pico-8 play session: no input (idle), after a click and taps of 🅾, ❎, 🅾+❎, 🅾 in the second before t = 0

[t = 4 s] idle ~4s (no d-pad/buttons)
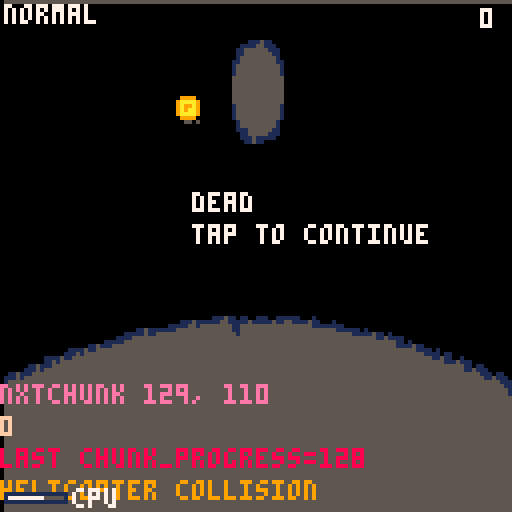
[t = 6 s] idle ~6s (no d-pad/buttons)
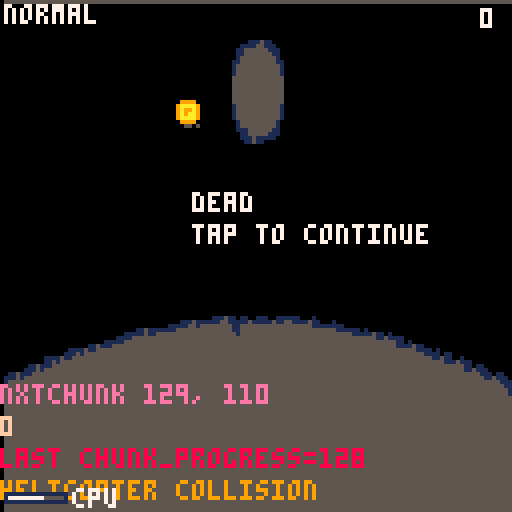

pico-8 cartridge
version 43
__lua__
function _init()
 update_mode = 0
 update_camera = 1
 update_cave = 2
 update_helicopter = 4
 update_rotor = 8
 update_hitbox = 16
 update_debris = 32
 update_coins = 64
 update_smoke = 128
 update_menu = 256
 update_dead = 512
 update_fuel = 1024

 update_enable(update_camera)
 update_enable(update_cave)
 update_enable(update_helicopter)
 update_enable(update_rotor)
 update_enable(update_hitbox)
 update_enable(update_coins)
 update_enable(update_debris)
 update_enable(update_smoke)

 draw_mode = 0
 draw_cave = 1
 draw_helicopter = 2
 draw_rotor = 4
 draw_hitbox = 8
 draw_debris = 16
 draw_coins = 32
 draw_debug = 64
 draw_smoke = 128
 draw_menu = 256
 draw_dead = 512
 draw_fuel = 1024

 draw_enable(draw_cave)
 draw_enable(draw_helicopter)
 draw_enable(draw_rotor)
 draw_enable(draw_hitbox)
 draw_enable(draw_coins)
 draw_enable(draw_debris)
 draw_enable(draw_debug)
 draw_enable(draw_smoke)

 clock_frame = 0
 camera_shake_intensity = 0
 camera_shake_decay = 0.7
 camera_x1 = 0
 camera_y1 = 0
 boost_engaged_frame = nil
 boost_duration = 128
 boost_blast_radius = 10
 boost_debris_per_frame = 3
 boost_tunnel_always_on = false
 fuel = 64
 fuel_max = 64
 fuel_gained_frame = nil
 fuel_gained_from = 0
 mode("menu")
end

function _update60()
 clock_frame += 1

 if update(update_fuel) and clock_frame % 8 == 0 then
  fuel = max(0, fuel - 1)
 end

 if update(update_menu) then
  if btnp() > 0 then
   mode("play")
  end
 end

 if update(update_dead) then
  if btnp() > 0 then
   mode("menu")
  end
 end

 if update(update_camera) then

  if rotor_collision_frame and helicopter_y-64>camera_y1 then
   camera_ideal_y1 = helicopter_y-64
  else
   camera_ideal_y1 = avg({
    cave_roof_y(32) + 1,
    cave_floor_y(32),
    cave_roof_y(96) + 1,
    cave_floor_y(96),
   }) - 64
  end

  camera_offset_y1 = camera_y1 - camera_ideal_y1
  camera_error_y1 = abs(camera_offset_y1)

  if camera_error_y1 < 1 then
   camera_error_count = 0
  else
   camera_error_count += 1
  end

  camera_vy = flr(
   camera_offset_y1
   * (camera_error_count / 256)
   * -1
  )

  camera_y1 += camera_vy
  camera_y2 = camera_y1 + 128
 end

 if btn(4) and boost_engaged_frame == nil then
  boost_engaged_frame = clock_frame
  cave_vx = 2
  add(booms, {
   age = 0,
   life = boost_duration,
   radius = boost_blast_radius,
  })
 end

 if boost_engaged_frame then
  if (clock_frame - boost_engaged_frame) >= boost_duration then
   boost_engaged_frame = nil
   cave_vx = 1
  end
 end

 if helicopter_x ~= nil and cave_spans_arr ~= nil
   and (boost_tunnel_always_on or boost_engaged_frame) then
  -- Temporary test mode: keep the carving field around the helicopter
  -- continuously, even when boost itself is not active.
  carve_terrain(
   helicopter_x + 4,
   helicopter_y,
   boost_blast_radius,
   boost_debris_per_frame
  )
 end

 if update(update_cave) then
  for i = 1,cave_vx do
   cave_head = (cave_head % chunk_length) + 1

   chunk_progress += 1

   if chunk_progress < chunk_length and boost_engaged_frame != clock_frame then
    chunk_p = chunk_progress / chunk_length
   elseif chunk_progress == chunk_length and boost_engaged_frame != clock_frame then
    chunk_p = 1
    dbg("last chunk_progress=" .. chunk_progress)
   else
    dbg("nxtchunk " .. chunk_progress .. ", " .. cave_y2 - cave_y1)

    chunk_progress = 0
    chunk_p = 0
    chunk_y1 = cave_y1

    chunk_fn = biome_next_chunk()
    if chunk_fn == nil then
     next_biome()
     chunk_fn = biome_next_chunk()
    end
    biome_chunk_count += 1

    dbg(chunk_y1)
   end

   next_slice = chunk_fn(chunk_p)

   add_cave(
    chunk_length,
    chunk_y1 + next_slice[1],
    chunk_y1 + next_slice[2],
    next_slice.rocks
   )
   cave_y1 = cave_roof_y(chunk_length)
   cave_y2 = cave_floor_y(chunk_length)
   cave_height = cave_y2 - cave_y1
   coin_height = cave_roof_y(128) + ((
    cave_floor_y(128) - cave_roof_y(128)
   ) / 2) - 4
  end
 end

 if update(update_rotor) then
  rotor_engaged = btn(5) and fuel > 0
  if rotor_engaged then
   rotor_vy = rotor_power
  else
   rotor_vy = 0
  end
 end

 if update(update_helicopter) then
  helicopter_vy += helicopter_gravity
  helicopter_vy += rotor_vy
  helicopter_vy = mid(
   helicopter_min_vy,
   helicopter_vy,
   helicopter_max_vy
  )
  helicopter_y += helicopter_vy

  if helicopter_vy > 0 and not rotor_engaged then
   helicopter_inclination = "dropping"
  elseif helicopter_vy < 0 and rotor_engaged then
   helicopter_inclination = "climbing"
  else
   helicopter_inclination = "hovering"
  end

 end

 if update(update_hitbox) then
  hitbox_x1 = helicopter_x - 4
  hitbox_y1 = helicopter_y - 4
  hitbox_x2 = hitbox_x1 + 8
  hitbox_y2 = hitbox_y1 + 6

  -- Only an actual timed boost grants collision protection. The temporary
  -- always-on tunneling test still carves terrain, but is no longer permanent
  -- invincibility.
  local blast_active = boost_engaged_frame ~= nil

  for x = hitbox_x1,hitbox_x2 do
   local i = flr(x)
   if not blast_active then
    local roof = cave_roof_y(i)
    local floor = cave_floor_y(i)
    for y = hitbox_y1,hitbox_y2 do
     if y < roof then
      rotor_collision()
      goto boom
     end
     if y > floor then
      helicopter_collision()
      goto boom
     end
     for span in all(cave_spans(i)) do
      if span.rock ~= nil and y >= span.top and y <= span.bottom then
       if y < helicopter_y - 2 then
        rotor_collision()
       else
        helicopter_collision()
       end
       goto boom
      end
     end
    end
   end

   for coin in all(coins) do
    if coin.x1 > hitbox_x2 then
     -- coin ahead
    elseif coin.x2 > hitbox_x1 then
     if coin.hit == nil
      and (coin.x1 < x and coin.x2 > x)
      and not (coin.y2 < hitbox_y1 or coin.y1 > hitbox_y2)
      then
      -- cave_vx += 1
      coin_combo_length += 1
      coin.hit = clock_frame
      coins_count += 1
      fuel_gained_from = fuel
      fuel = min(fuel_max, fuel + 16)
      fuel_gained_frame = clock_frame
      camera_shake_intensity = 5
      camera_shake_decay = 0.6

      for i = 1,64 do
       add(debris, {
        color = choose({9,10}),
        x = coin.x1,
        y = coin.y1+2,
        vx = -2+rnd(4),
        vy = helicopter_vy + rnd(8) * (rnd(2) - 1),
        age = 0,
       })
      end
     end

    elseif coin.hit == nil and coin.miss == nil then
     coin_combo_length = 0
     coin.miss = clock_frame
    end

   end

  end
  ::boom::
 end

 if update(update_debris) then
  for d in all(debris) do
   d.x -= cave_vx
   d.age += 1
   if d.x <= 0 or d.x >= 128 or d.age > 120 then
    del(debris, d)
    goto continue_debris
   end
   if d.vx == 0 and d.vy == 0 then goto continue_debris end

   d.vy += 0.1
   d.vy = mid(-4, d.vy, 4)

   if is_space(d.x + d.vx, d.y) then
    d.x += d.vx
   else
    d.vx *= rnd(0.3) * -1 * d.vx
    d.vy = 0
   end

   local i = flr(d.x)
   if i > 128 or i < 1 then
    -- ignore out of screen debris
   elseif d.y + flr(d.vy) < cave_roof_y(i) then
    -- debris hits roof
    d.vy *= rnd(0.5) * - 1
    d.vx = rnd(0.2)
   elseif d.y + flr(d.vy) > cave_floor_y(i) then
    -- debris hits floor
    d.vy *= rnd(0.3) * - 1
    d.vx = rnd(0.2)
   else
    -- debris can move
    d.y += d.vy
   end

   ::continue_debris::
  end
 end

 if update(update_coins) then
  for coin in all(coins) do
   coin.x1 -= cave_vx
   coin.x2 -= cave_vx
   if coin.x2 < 0
    or coin.hit and clock_frame - coin.hit > 16 then
    del(coins, coin)
   end
  end

  if (#coins == 0 or coins[#coins].x2 < 120) and biome_id != "start" then
   if coin_cooldown_frame <= coin_cooldown_limit then
    coin_cooldown_frame += 1
   else
    coin_cooldown_frame = 0
    local x1 = 120
    local cx1 = x1

    local top = nil   -- will be filled: y of the boundary above the coin gap
    local btm = nil   -- y of the boundary below the coin gap

    -- find a rock span at column x1 (prefer x1+10 if present)
    local rock_span = nil
    for span in all(cave_spans(x1)) do
     if span.rock ~= nil then rock_span = span end
    end
    local rock_span2 = nil
    for span in all(cave_spans(x1 + 10)) do
     if span.rock ~= nil then rock_span2 = span end
    end

    if rock_span or rock_span2 then
     if rock_span2 then
      cx1 += 10
      rock_span = rock_span2
     end
     top_gap = abs(cave_roof_y(cx1) - rock_span.top)
     btm_gap = abs(cave_floor_y(cx1) - rock_span.bottom)
     if top_gap > btm_gap then
      top = cave_roof_y(cx1)
      btm = rock_span.top
     else
      top = rock_span.bottom
      btm = cave_floor_y(cx1)
     end
    else
     top = cave_roof_y(cx1)
     btm = cave_floor_y(cx1)
    end

    local y1 = top + ((btm - top) / 2) - 4

    local x2 = x1+9
    local y2 = y1+9
    add(coins, {
      x1 = x1,
      y1 = y1,
      x2 = x2,
      y2 = y2,
    })
   end
  end
 end

 if update(update_smoke) then
  if fuel > 0 and helicopter_collision_frame == nil and clock_frame % 4 == 0 then
   local radius = 1
   if rotor_collision_frame then
    radius = 2
   elseif rotor_engaged then
    radius = 4 - rnd(2)
   end
   add(smoke, {
    x = helicopter_x - 8,
    y = helicopter_y,
    vx = 0,
    vy = helicopter_vy,
    radius = radius,
    age = 0,
   })
  end

  for i, puff in pairs(smoke) do
   puff.x -= cave_vx
   puff.x += puff.vx / 16
   puff.y += puff.vy / 8
   puff.age += 1
   if puff.age % 20 == 0 then
    puff.radius -= 1
   end
   if puff.radius < 0 or puff.x < 0 then
    del(smoke, puff)
   end
  end

  for b in all(booms) do
   b.age += 1
   if b.age > b.life then
    del(booms, b)
   end
  end

 end
end

function _draw()
 local camera_shake_x = rnd(camera_shake_intensity) - camera_shake_intensity/2
 local camera_shake_y = rnd(camera_shake_intensity) - camera_shake_intensity/2
 camera(camera_x1 + camera_shake_x, camera_y1 + camera_shake_y)
 camera_shake_intensity *= camera_shake_decay
 if camera_shake_intensity < 0.1 then
  camera_shake_intensity = 0
 end

 cls(0)

 if draw(draw_menu) then
  camera(0, 0)

  sspr(0, 64, 64, 12, 30, 48)

  if loop(clock_frame, 64, 2) == 0 then
   print("tap to start", 39, 64)
  end
 end

 if draw(draw_coins) then
  for coin in all(coins) do
   local x = coin.x1+1
   local y = coin.y1
   y += loop(clock_frame + coin.x1, 48, 2)
   if coin.hit then
    spr(88 + clock_frame - coin.hit, x, y)
   else
    spr(64 + loop(clock_frame, 24, 24), x, y)
   end
  end
 end

 if draw(draw_cave) then

  local bright = 7
  local dim = 1

  for i = 1,128 do
   local x = i
   local roof = cave_roof_y(i)
   local floor = cave_floor_y(i)

   -- wall fill
   line(x, camera_y1, x, roof, 5)
   line(x, floor, x, camera_y2, 5)

   -- roof/floor blur + edge, derived from neighbours on the fly.
   -- band height = how much a neighbour protrudes into the cave, not
   -- the neighbour's full position (avoids tall blue zones on cliffs).
   local roof_protrude = 0
   local floor_protrude = 0
   for d = -2, 2 do
    if d ~= 0 then
     local nr = cave_roof_y(i + d)
     local nf = cave_floor_y(i + d)
     if roof - nr > roof_protrude then roof_protrude = roof - nr end
     if nf - floor > floor_protrude then floor_protrude = nf - floor end
    end
   end

   -- roof: short blur band + crisp edge where a neighbour dips
   roof_protrude = min(roof_protrude, 3)
   if roof_protrude > 0 then
    line(x, roof - roof_protrude, x, roof, 1)
   end
   local roof_edge_col = dim
   if helicopter_x < i and helicopter_collision_frame == nil
     and helicopter_y - roof - i/2 < 2 then
    roof_edge_col = bright
   end
   if roof_protrude > 0 then
    line(x, roof - roof_protrude, x, roof - roof_protrude, roof_edge_col)
   end

   -- floor: short blur band + crisp edge where a neighbour rises
   floor_protrude = min(floor_protrude, 3)
   if floor_protrude > 0 then
    line(x, floor, x, floor + floor_protrude, 1)
   end
   local floor_edge_col = dim
   if helicopter_x < i and helicopter_collision_frame == nil
     and floor - helicopter_y - i/2 < 8 then
    floor_edge_col = bright
   end
   if floor_protrude > 0 then
    line(x, floor + floor_protrude, x, floor + floor_protrude, floor_edge_col)
   end

   -- rocks: every span with an identity, drawn independently
   for span in all(cave_spans(i)) do
    if span.rock ~= nil then
     local rock_top = span.top
     local rock_bottom = span.bottom
     line(x, rock_top, x, rock_bottom, 5)

     -- rock top/bottom blur, derived from same-rock neighbours.
     -- the blur/edge band is only as tall as the *amount* a neighbour
     -- protrudes (its top being lower / bottom being higher), not the
     -- full distance to that neighbour — otherwise a steep taper paints
     -- a tall blue column into the cave.
     local rt_protrude = 0
     local rb_protrude = 0
     for d = -2, 2 do
      if d ~= 0 then
       for nb in all(cave_spans(i + d)) do
        if nb.rock == span.rock then
         if rock_top - nb.top > rt_protrude then rt_protrude = rock_top - nb.top end
         if nb.bottom - rock_bottom > rb_protrude then rb_protrude = nb.bottom - rock_bottom end
        end
       end
      end
     end

     -- short blur band above the rock top / below the rock bottom.
     -- capped so a steep rock taper doesn't paint a tall solid band.
     rt_protrude = min(rt_protrude, 3)
     rb_protrude = min(rb_protrude, 3)
     if rt_protrude > 0 then
      line(x, rock_top - rt_protrude, x, rock_top, 1)
     end
     if rb_protrude > 0 then
      line(x, rock_bottom, x, rock_bottom + rb_protrude, 1)
     end

     if helicopter_x < i and helicopter_collision_frame == nil then
      local rt_edge_col = 1
      if helicopter_y - rock_top - i/2 < 8 then rt_edge_col = 7 end
      if rt_protrude > 0 then
       line(x, rock_top - rt_protrude, x, rock_top - rt_protrude, rt_edge_col)
      end

      local rb_edge_col = 1
      if rock_bottom - helicopter_y - i/2 < 8 then rb_edge_col = 7 end
      if rb_protrude > 0 then
       line(x, rock_bottom + rb_protrude, x, rock_bottom + rb_protrude, rb_edge_col)
      end
     end
    end
   end
  end
 end

 if draw(draw_helicopter) or draw(draw_rotor) then
  helicopter_sprite_column = ({
   hovering = 1,
   dropping = 2,
   climbing = 3,
  })[helicopter_inclination]
  helicopter_sprite_x = (helicopter_sprite_column - 1) * 16
  tail_y_offset = ({
   hovering = 2,
   dropping = 0,
   climbing = 3,
  })[helicopter_inclination]
end

 if draw(draw_helicopter) then
  sspr(
   helicopter_sprite_x,
   0,
   16,
   8,
   helicopter_x - 8,
   helicopter_y - 4
  )
 end

 if draw(draw_rotor) then
  sspr(
   helicopter_sprite_x + 3,
   8 + loop(clock_frame, 32, 8) * 3,
   13,
   3,
   helicopter_x - 5,
   helicopter_y - 5
  )
  sspr(
   helicopter_sprite_x,
   8 + loop(clock_frame, 8, 8) * 3,
   3, 3,
   helicopter_x - 8,
   helicopter_y + tail_y_offset - 4
  )
 end

 if draw(draw_hitbox) then
  rect(
   hitbox_x1,
   hitbox_y1,
   hitbox_x2,
   hitbox_y2,
   11
  )

  for x = hitbox_x1,hitbox_x2 do
   local i = x
   pset(x, cave_floor_y(i), 11)
   pset(x, cave_roof_y(i), 11)
   for span in all(cave_spans(i)) do
    if span.rock ~= nil then
     pset(x, span.top, 11)
     pset(x, span.bottom, 11)
    end
   end
  end

  for coin in all(coins) do
   local coin_color = 11
   if coin.miss ~= nil then
    coin_color = 8
   end
   rect(
    coin.x1,
    coin.y1,
    coin.x2,
    coin.y2,
    coin_color
   )
  end
 end

 if draw(draw_debris) then
  for f in all(debris) do
   pset(
    f.x,
    f.y,
    f.color
   )
  end
 end

 if draw(draw_smoke) then
  for i, puff in pairs(smoke) do
   circ(puff.x, puff.y, puff.radius, 5)
  end


 end

 camera(0, 0)

 if draw(draw_fuel) then
  local fuel_disp = fuel
  if fuel_gained_frame ~= nil then
   local dt = clock_frame - fuel_gained_frame
   local dur = 30
   if dt < dur then
    local t = dt / dur
    t = t * t * (3 - 2 * t)
    fuel_disp = fuel_gained_from + (fuel - fuel_gained_from) * t
   end
  end

  local fuel_ratio = fuel_disp / fuel_max

  -- bar: 48px wide, 8px tall, top-left corner
  local bar_x = 4
  local bar_y = 4
  local bar_w = 32
  local bar_h = 8

  -- empty (black) background
  rectfill(bar_x, bar_y, bar_x + bar_w, bar_y + bar_h, 0)
  -- full (red) portion
  rectfill(bar_x, bar_y, bar_x + bar_w * fuel_ratio, bar_y + bar_h, 8)

  -- flash the fuel sprite centered when nearly empty
  if fuel < 32 and (clock_frame % 64 < 32) then
   sspr(48, 0, 64, 17, 48, 55)
  end
 end

 if draw(draw_debug) then
  for i,debug_message in pairs(debug_messages) do
   print(debug_message[1], 0, ((i-1)*8)+96, debug_message[2])
  end
  draw_bar("cpu", stat(1), 1, 123)
  -- print(cave_y1, 32, 1, 7)
  print(biome_id, 1, 1, 7)
  print(coin_combo_length, 120, 2)
 end

 if draw(draw_dead) then
  print("dead", 48, 48, 7)
  print("tap to continue", 48, 56, 7)
 end
end

-- subtract a circular blast from every kind of solid terrain
function carve_terrain(cx, cy, radius, debris_budget)
 debris_budget = debris_budget or 0
 local x1 = max(1, flr(cx - radius))
 local x2 = min(128, flr(cx + radius))

 for x = x1, x2 do
  local dx = x - cx
  local dy = sqrt(max(0, radius^2 - dx^2))
  local blast_top = cy - dy
  local blast_bottom = cy + dy
  local roof = cave_roof_y(x)
  local floor = cave_floor_y(x)

  -- If the blast is wholly beyond a wall, preserve the solid mass between
  -- the old cave and the new tunnel as an internal span. The outer edge of
  -- the blast becomes the new roof/floor heightfield.
  if blast_top < roof then
   if blast_bottom < roof then
    add_span(x, tunnel_roof_rock, blast_bottom, roof)
    debris_budget = carve_debris(x, blast_top, blast_bottom, debris_budget)
   else
    debris_budget = carve_debris(x, blast_top, roof, debris_budget)
   end
   cave_set_roof(x, blast_top)
  end
  if blast_bottom > floor then
   if blast_top > floor then
    add_span(x, tunnel_floor_rock, floor, blast_top)
    debris_budget = carve_debris(x, blast_top, blast_bottom, debris_budget)
   else
    debris_budget = carve_debris(x, floor, blast_bottom, debris_budget)
   end
   cave_set_floor(x, blast_bottom)
  end

  -- Internal spans can be shortened, removed, or split in two.
  local list = cave_spans_arr[cave_index(x)]
  if list ~= nil then
   for i = #list, 1, -1 do
    local span = list[i]
    if blast_top < span.bottom and blast_bottom > span.top then
     local old_top = span.top
     local old_bottom = span.bottom
     local cut_top = max(old_top, blast_top)
     local cut_bottom = min(old_bottom, blast_bottom)
     debris_budget = carve_debris(x, cut_top, cut_bottom, debris_budget)

     if blast_top <= old_top and blast_bottom >= old_bottom then
      deli(list, i)
     elseif blast_top <= old_top then
      span.top = blast_bottom
     elseif blast_bottom >= old_bottom then
      span.bottom = blast_top
     else
      span.bottom = blast_top
      add(list, {
       rock = span.rock,
       top = blast_bottom,
       bottom = old_bottom,
      })
     end
    end
   end
   sort_spans(list)
  end
 end
end

function carve_debris(x, y1, y2, budget)
 if budget <= 0 or y2 <= y1 then return budget end
 add(debris, {
  color = choose({5,6,7,11,12,13}),
  x = x,
  y = y1 + rnd(y2 - y1),
  vx = -2 + rnd(4),
  vy = -2 + rnd(4),
  age = 0,
 })
 return budget - 1
end

function sort_spans(list)
 for i = 2, #list do
  local j = i
  while j > 1 and list[j].top < list[j - 1].top do
   list[j], list[j - 1] = list[j - 1], list[j]
   j -= 1
  end
 end
end

function add_cave(ci, new_roof, new_floor, rock_samples)
 -- walls stored as two plain circular arrays (roof/floor); rocks as spans
 cave_set_roof(ci, new_roof)
 cave_set_floor(ci, new_floor)

 -- this column is being (re)written for the incoming chunk, so discard
 -- any spans a previous chunk left in this circular-buffer slot. Without
 -- this, wrapping slots accumulate stale rock spans over time.
 cave_spans_arr[cave_index(ci)] = nil

 -- rock_samples is a stable list of {top_offset,bottom_offset} pairs.
 -- Keeping absent rocks as empty pairs preserves each stacked rock's slot.
 rock_samples = rock_samples or empty_spans
 local cave_center = (new_roof + new_floor) / 2
 local slots = max(#rock_samples, rock_slot_count)

 for slot = 1, slots do
  local sample = rock_samples[slot]
  local rock_top_offset = sample and sample[1]
  local rock_bottom_offset = sample and sample[2]
  if rock_top_offset == nil or rock_bottom_offset == nil then
   rock_chain[slot] = nil
  else
   local rock = rock_chain[slot]
   if rock == nil then
    rock = {id = next_rock_id}
    next_rock_id += 1
    rock_chain[slot] = rock
   end
   add_span(ci, rock, cave_center + rock_top_offset, cave_center + rock_bottom_offset)
  end
 end
 rock_slot_count = #rock_samples
end

function mode(m)
 update_disable(update_mode)
 draw_disable(draw_mode)

 if m == "menu" then
  update_enable(update_menu)
  draw_enable(draw_menu)
 elseif m == "play" then
  update_enable(update_camera)
  update_enable(update_cave)
  update_enable(update_helicopter)
  update_enable(update_rotor)
  update_enable(update_hitbox)
  update_enable(update_coins)
  update_enable(update_debris)
  update_enable(update_smoke)
  update_enable(update_fuel)

  draw_enable(draw_cave)
  draw_enable(draw_helicopter)
  draw_enable(draw_rotor)
  draw_enable(draw_coins)
  draw_enable(draw_debris)
  draw_enable(draw_debug)
  draw_enable(draw_smoke)
  draw_enable(draw_hitbox)
  draw_enable(draw_fuel)

  camera_x1 = 0
  camera_y1 = 0
  camera_y2 = camera_y1 + 128
  camera_shake = 0
  cave_vx = 1
  camera_vy = 0
  camera_ideal_y1 = camera_y1
  camera_error_y1 = 0
  camera_offset_y1 = 0
  camera_error_count = -1

  chunk_p = 0
  chunk_length = 128 * cave_vx
  chunk_progress = 0

  boost_engaged_frame = nil
  fuel = fuel_max
  fuel_gained_frame = nil
  fuel_gained_from = 0

  biome_chunk_count = 0
  biome_start()
  chunk_fn = biome_next_chunk()
  biome_chunk_count += 1

  local start_slice = chunk_fn(0)
  local start_roof = start_slice[1]
  local start_floor = start_slice[2]

  -- span-based terrain: walls + rocks as per-column span lists
  cave_roof_arr = fill(chunk_length, start_roof)
  cave_floor_arr = fill(chunk_length, start_floor)
  cave_spans_arr = {}
  next_rock_id = 1
  -- Wall masses isolated by tunneling become ordinary internal spans.
  tunnel_roof_rock = {id = next_rock_id}
  next_rock_id += 1
  tunnel_floor_rock = {id = next_rock_id}
  next_rock_id += 1
  rock_chain = {}
  rock_slot_count = 0

  cave_head = 1

  coin_height = 64
  coin_cooldown_frame = clock_frame
  coin_cooldown_limit = 48

  for x = 1,chunk_length do
   local slice = chunk_fn(x/chunk_length)
   add_cave(x, slice[1], slice[2], slice.rocks)
  end

  cave_y1 = cave_roof_y(chunk_length)
  cave_y2 = cave_floor_y(chunk_length)
  chunk_y1 = cave_y1

  coins = {}
  coins_count = 0
  coin_combo_length = 0

  debug_messages = {}
  debug_color = 8

  helicopter_x = 48
  helicopter_y = 32
  helicopter_vy = 2
  helicopter_inclination = "dropping"
  helicopter_gravity = 0.1
  helicopter_min_vy = -1.5
  helicopter_max_vy = 2

  hitbox_x1 = helicopter_x - 4
  hitbox_y1 = helicopter_y - 4
  hitbox_x2 = hitbox_x1 + 8
  hitbox_y2 = hitbox_y1 + 6

  rotor_engaged = false
  rotor_vy = 0
  rotor_power = -0.3

  debris = {}

  rotor_collision_frame = nil
  helicopter_collision_frame = nil

  smoke = {}
  booms = {}
 elseif m == "dead" then
  update_enable(update_dead)
  update_enable(update_debris)
  update_enable(update_smoke)
  update_enable(update_camera)

  draw_enable(draw_dead)
  draw_enable(draw_cave)
  draw_enable(draw_coins)
  draw_enable(draw_debris)
  draw_enable(draw_debug)
  draw_enable(draw_smoke)
 end
end


function nearest(t, n)
 local v = 1
 for i = 2,#t do
  if abs(t[i] - n) < abs(t[v] - n) then
   v = i
  end
 end
 return v
end

function is_space(x, y)
 local i = flr(x)
 if i > 128 or i < 1 then
  return true
 end
 if y < cave_roof_y(i) then
  return false
 end
 if y > cave_floor_y(i) then
  return false
 end
 for span in all(cave_spans(i)) do
  if span.rock ~= nil then
   if y >= span.top and y <= span.bottom then
    return false
   end
  end
 end
 return true
end

function rotor_collision()
  dbg("rotor collision")
  if rotor_collision_frame then
   return
  end

  rotor_collision_frame = clock_frame
  camera_shake_intensity = 6
  camera_shake_decay = 0.7

  for i = 1,32 do
   add(debris, {
    color = choose({0,0,0,0,0,0,0,0,0,5,6,6,7,11}),
    x = helicopter_x,
    y = helicopter_y + 4,
    vx = -2 + rnd(4),
    vy = 0 - rnd(2),
    age = 0,
   })
  end

  rotor_engaged = false
  rotor_vy = 0
  helicopter_vy = 2
  helicopter_max_vy = 4
  update_disable(update_rotor)
  update_enable(update_debris)
  draw_disable(draw_rotor)
  draw_disable(draw_hitbox)
  draw_enable(draw_debris)
end

function helicopter_collision()
 dbg("helicopter collision")
 helicopter_collision_frame = clock_frame
 camera_shake_intensity = 10
 camera_shake_decay = 0.85

 helicopter_y = min(helicopter_y, cave_floor_y(helicopter_x) - 2)

 for i = 1,128 do
  add(debris, {
   color = choose({3,4,11}),
   x = helicopter_x,
   y = helicopter_y,
   vx = -1 + rnd(2),
   vy = 0 - rnd(2),
   age = 0,
  })
 end

 rotor_engaged = false
 rotor_vy = 0
 helicopter_vy = 0
 cave_vx = 0

 mode("dead")
end

function dbg(message)
 while #debug_messages >= 4 do
  del(debug_messages, debug_messages[1])
 end
 debug_color += 1
 if debug_color > 15 then
  debug_color = 8
 end
 add(debug_messages, { message, debug_color })
end

function update(flag)
 return (update_mode & flag) != 0
end

function update_enable(flag)
 update_mode |= flag
end

function update_disable(flag)
 update_mode &= ~flag
end

function draw(flag)
 return (draw_mode & flag) != 0
end

function draw_enable(flag)
 draw_mode |= flag
end

function draw_disable(flag)
 draw_mode &= ~flag
end

function loop(n, m, o)
 return flr(n % m / flr(m / o))
end

function avg(l)
 local t = 0
 for i in all(l) do
  t += i
 end
 return t / #l
end

function fill(n, v)
 local tbl = {}
 for i = 1,n do
  add(tbl, v)
 end
 return tbl
end

function flrrnd(n)
 return flr(rnd(n))
end

function last(t)
 return t[#t]
end

function chunk(y1, y2, ...)
 -- each trailing argument is a {top_fn,bottom_fn} rock pair
 local c = {y1, y2}
 c.rocks = {...}
 setmetatable(c, {
  __add = chunk_add,
  __and = chunk_and,
  __call = chunk_call,
 })
 return c
end

function chunk_add(c1, c2)
 -- combining chunks preserves every rock instead of choosing only one
 local rocks = {}
 for r in all(c1.rocks) do add(rocks, r) end
 for r in all(c2.rocks) do add(rocks, r) end
 return chunk(
  terrain_add_nil(c1[1], c2[1]),
  terrain_add_nil(c1[2], c2[2]),
  unpack(rocks)
 )
end

function chunk_and(c1, c2)
 return chunk_add(c1, c2)
end

function chunk_call(c, p)
 local v = {}
 for i = 1, 2 do
  local t = c[i]
  if t ~= nil then
   local y = t(p)
   if y ~= nil then add(v, y) end
  end
 end
 sort(v)

 -- Keep one sample pair per rock even when that rock is absent at p.
 -- Stable slots let add_cave maintain separate identities for stacked rocks.
 v.rocks = {}
 for r in all(c.rocks) do
  add(v.rocks, {
   r[1] and r[1](p) or nil,
   r[2] and r[2](p) or nil,
  })
 end
 return v
end

function terrain_add_nil(t1, t2)
 if t1 == nil then return t2 end
 if t2 == nil then return t1 end
 return t1 + t2
end

function tunnel(d, h)
 return chunk(
  static(d) + noise(1),
  static(d + h) + noise(1)
 )
end

function taper_in(from_h, to_h)
 local exp = (from_h - to_h) / 2
 local roof = first_half(static(0))
  + second_half(cosinewave(-exp/2, 0.5) + static(exp/2))
 return chunk(roof, mirror(roof, from_h))
end

function taper_out(from_h, to_h)
 local exp = (to_h - from_h) / 2
 local roof = first_half(cosinewave(exp/2, 0.5) + static(-exp/2))
  + second_half(static(-exp))
 return chunk(roof, mirror(roof, from_h))
end

function zig(y)
 return chunk(
  linear(-y) % range(0, 0.5) + linear(y) % range(0.5, 1),
  linear(-y) % range(0, 0.5) + linear(y) % range(0.5, 1)
 )
end

function zag(y)
 return chunk(
  linear(y) % range(0, 0.5) + linear(-y) % range(0.5, 1),
  linear(y) % range(0, 0.5) + linear(-y) % range(0.5, 1)
 )
end

function zigzag(y)
 return chunk(
  linear(y) % range(0, 0.25)
  + linear(-y) % range(0.25, 0.5)
  + linear(y) % range(0.5, 0.75)
  + linear(-y) % range(0.75, 1),
  linear(y) % range(0, 0.25)
  + linear(-y) % range(0.25, 0.5)
  + linear(y) % range(0.5, 0.75)
  + linear(-y) % range(0.75, 1)
 )
end

function room(d)
 return chunk(
  static(d),
  static(d + 112)
 )
end

function corridor(d, h)
 return chunk(
  static(d),
  static(d + h)
 )
end

function resize1(y)
 return chunk(
  linear(y),
  linear(y)
 )
end

function resize(y1, y2)
 return chunk(
  linear(y1),
  linear(y2)
 )
end

function nbend(r1, r2)
 return chunk(
  nshape(r2, r1),
  nshape(r1, r2)
 )
end

function sbend(r1, r2)
 return chunk(
  sshape(r1, r2),
  sshape(r2, r1)
 )
end

function ubend(r1, r2)
 return chunk(
  ushape(r2, r1),
  ushape(r1, r2)
 )
end

function zbend(r1, r2)
 return chunk(
  zshape(r2, r1),
  zshape(r1, r2)
 )
end

function terrain(fn)
 local t = {fn}
 setmetatable(t, {
  __add = terrain_add,
  __call = terrain_call,
  __mod = terrain_mod,
  __mul = terrain_mul,
 })
 return t
end

function terrain_add(t1, t2)
 return terrain(
  function(p)
   local y1 = t1(p)
   local y2 = t2(p)
   return (y1 or 0) + (y2 or 0)
  end
 )
end

function terrain_call(t, p)
 if p == nil then
  return nil
 else
  return t[1](p)
 end
end

function terrain_mod(t1, t2)
 return terrain(
  function(p)
   local y1 = t2(p)
   local y2 = t1(y1)
   if y1 == nil or y2 == nil then
    return nil
   end
   return y2
  end
 )
end

function terrain_mul(t1, t2)
 return terrain(
  function(p)
   local y1 = t1(p)
   local y2 = t2(p)
   if y1 == nil or y2 == nil then
    return nil
   end
   return y1 * y2
  end
 )
end

function invert()
 return terrain(
  function(p)
   return -1
  end
 )
end

function mirror(t, center)
 return terrain(function(p)
  local y = t(p)
  if y == nil then return nil end
  return center - y
 end)
end

function linear(y)
 return terrain(
  function(p)
   return p * y
  end
 )
end

function noise(n)
 return terrain(
  function(p)
   if p == 1 then
    return 0
   else
    return flr(rnd(2^n)) - 2^n/2
   end
  end
 )
end

function pythagoras(r)
 return terrain(
  function(p)
   return r - sqrt(r^2 - flr(r*p)^2)
  end
 )
end

function range(from, to)
 return terrain(
  function(p)
   if p <= from then
    return 0
   elseif p >= to then
    return 1
   else
    return (p-from)/(to-from)
   end
  end
 )
end

function reverse()
 return terrain(
  function(p)
   return 1 - p
  end
 )
end

function first_half(t)
 return terrain(function(p)
  if p >= 0.5 then return nil end
  return t(p * 2)
 end)
end

function second_half(t)
 return terrain(function(p)
  if p < 0.5 then return nil end
  return t((p - 0.5) * 2)
 end)
end

function fragment(x, y, r, d)
 return (
  static(y)
  + (linear(r*d) + sinewave(2, 1) + noise(1)) % range(0, 0.5)
  + (linear(r*-d) + sinewave(2, 1) + noise(1)) % range(0.5, 1)
 ) % trim() % range(x-(r*0.01), x+(r*0.01))
end

function nshape(r1, r2)
 return (
  sshape(r2, r1) % range(0, 0.5)
  + zshape(r1, r2) % range(0.5, 1)
 )
end

function sshape(r1, r2)
 return zshape(r1, r2) * static(-1)
end

function ushape(r1, r2)
 return (
  zshape(r1, r2) % range(0, 0.5)
  + sshape(r2, r1) % range(0.5, 1)
 )
end

function zshape(r1, r2)
 local p1 = r1 / (r1 + r2)
 return (
  static(r2) + pythagoras(r1) % range(0, p1)
  + pythagoras(r2) * invert() % reverse() % range(p1, 1)
 )
end

function sinechunk(m, f)
 return chunk(
  sinewave(m,f),
  sinewave(m,f)
 )
end

function roomchunk(pinch_gap, room_width)
 local expansion = (room_width - pinch_gap) / 2
 local roof = cosinewave(expansion/2, 1) + static(-expansion/2)
 return chunk(roof, mirror(roof, pinch_gap))
end

function rock_shape_circle()
 return terrain(function(p)
  return sqrt(1 - (2*p - 1)^2)
 end)
end

function rock_shape_linear()
 return terrain(function(p)
  return p
 end)
end

function rock(p_center, width, height, offset_y, shape)
 local half_width = width / 2
 local half_height = height / 2
 local p_start = p_center - half_width
 local p_end = p_center + half_width
 offset_y = offset_y or 0
 shape = shape or rock_shape_circle()

 return chunk(
  nil,
  nil,
  {
   terrain(function(p)
    if p >= p_start and p <= p_end then
     local rock_p = (p - p_start) / width
     local taper = shape(rock_p)
     return offset_y - half_height * taper
    end
    return nil
   end),
   terrain(function(p)
    if p >= p_start and p <= p_end then
     local rock_p = (p - p_start) / width
     local taper = shape(rock_p)
     return offset_y + half_height * taper
    end
    return nil
   end)
  }
 )
end

-- two rocks sharing the same columns, offset vertically so they stack.
-- stresses the span model's ability to hold multiple rocks per column.
function stacked_rocks(p_center, width, height, top_offset, gap)
 local bottom_offset = top_offset + height + gap
 return rock(p_center, width, height, top_offset) + rock(p_center, width, height, bottom_offset)
end

function biome_start()
 biome_id = "start"
 biome_next_chunk = function()
  if biome_chunk_count == 0 then
   -- return tunnel(0, 110)
   return chunk(
    static(0) + noise(1), --+ linear(200),
    static(0 + 96) + noise(1)--+ linear(250)
   )
  end
 end
end

function biome_boost()
 biome_id = "boost"
 biome_next_chunk = function()
  if biome_chunk_count == 0 then
   return tunnel(0, 110)
  end
 end
end

function biome_rooms()
 biome_id = "rooms"
 biome_next_chunk = function()
  if biome_chunk_count == 0 then
   return taper_in(110, 32)
  elseif biome_chunk_count == 1 then
   local rock_chunk = rock(0.5, 0.08, 20, -8 + rnd(16))
   return roomchunk(32, 120) + rock_chunk
  elseif biome_chunk_count == 2 then
   return taper_out(32, 110)
  end
 end
end

function biome_zigzag()
 biome_id = "zigzag"
 biome_next_chunk = function()
  local rock_chunk = rock(0.5, 0.1, 10, -20 + rnd(20))
  if biome_chunk_count == 0 then
   return taper_in(110, 96)
  elseif biome_chunk_count == 1 then
   return tunnel(0, 96) + ubend(32, 32) + rock_chunk
  elseif biome_chunk_count == 2 then
   return tunnel(0, 86) + zig(128) + rock_chunk
  elseif biome_chunk_count == 3 then
   return tunnel(0, 76) + zigzag(32) + rock_chunk
  elseif biome_chunk_count == 4 then
   return tunnel(0, 96) + zigzag(-32) + rock_chunk
  elseif biome_chunk_count == 5 then
   return taper_out(96, 110)
  end
 end
end

function biome_normal()
 biome_id = "normal"
 biome_next_chunk = function()
  if biome_chunk_count < 1 then
   -- occasionally stack two rocks vertically to exercise the span model
   local rock_chunk
   if flrrnd(3) == 0 then
    rock_chunk = stacked_rocks(0.5, 0.1, 16, -30 + rnd(20), 14)
   else
    rock_chunk = rock(0.5, 0.1, 24, -12 + rnd(24))
   end
   return tunnel(0, 110) + sinechunk(16, 0.5) + rock_chunk
  end
 end
end

function next_biome()
 biome_chunk_count = 0
 if boost_engaged_frame == clock_frame then
  biome_boost()
 elseif coin_combo_length == 1 then
  biome_zigzag()
 else
  biome_normal()
 end
 -- if biome_id == "start" then
  -- biome_zigzag()
 -- else
 -- end
 -- elseif biome_id == "zigzag" then
  -- biome_rooms()
 -- elseif biome_id == "rooms" then
  -- biome_normal()
 -- else
  -- biome_rooms()
 -- end
end

function sinewave(magnitude, frequency)
 return terrain(
  function(p)
   return sin(p * frequency) * magnitude
  end
 )
end

function cosinewave(magnitude, frequency)
 return terrain(
  function(p)
   return cos(p * frequency) * magnitude
  end
 )
end

function static(y)
 return terrain(
  function(p)
   return y
  end
 )
end

function trim()
 return terrain(
  function(p)
   if p > 0 and p < 1 then
    return p
   end
  end
 )
end

function sort(a)
 for i=1,#a do
  local j = i
  while j > 1 and a[j-1] > a[j] do
   a[j],a[j-1] = a[j-1],a[j]
   j = j - 1
  end
 end
end

function choose(table)
 return table[flrrnd(#table) + 1]
end

function draw_bar(l, p, x, y)
 line(x+1, y+1, x+14, y+1, 5)
 line(x+1, y+1, x+14*p, y+1, 7)
 rect(x, y, x+15, y+2, 1)
 print(l, x+17, y-1, 7)
end

-- circular-buffer index for the span arrays
function cave_index(i)
 return ((cave_head + i - 2) % chunk_length) + 1
end

function cave_roof_y(i)
 return cave_roof_arr[cave_index(i)]
end

function cave_floor_y(i)
 return cave_floor_arr[cave_index(i)]
end

function cave_set_roof(i, v)
 cave_roof_arr[cave_index(i)] = v
end

function cave_set_floor(i, v)
 cave_floor_arr[cave_index(i)] = v
end

-- shared empty list so cave_spans() never allocates when a column has no rock
empty_spans = {}

-- all spans in a column (walls are not stored here; only rocks carry spans)
function cave_spans(i)
 local l = cave_spans_arr[cave_index(i)]
 if l == nil then return empty_spans end
 return l
end

function add_span(i, rock, top, bottom)
 local idx = cave_index(i)
 local list = cave_spans_arr[idx]
 if list == nil then
  list = {}
  cave_spans_arr[idx] = list
 end
 add(list, {rock = rock, top = top, bottom = bottom})
 -- keep sorted by top
 for k = #list, 2, -1 do
  if list[k].top < list[k - 1].top then
   list[k], list[k - 1] = list[k - 1], list[k]
  end
 end
end
__gfx__
000000000000000000000000000000000000000000000000000000000000dddddddd000000000000000000000000000000000000000000000000000000000000
000000000500000003000000050000000000000005000000000000000ddd00000000ddd000000000000000000000000000000000000000000000000000000000
000000003330000003bb00033330000000000000333366000000000dd000000d0000000dd0000000000000000000000000000000000000000000000000000000
0300003335536600033b3b3b355300000000003335533330000000d00000000d000000000d000000000000000000000000000000000000000000000000000000
03bb3b3b3bb33330055333333bb3660003003b3b3bb3333000000d00000000000000000000d00000000000000000000000000000000000000000000000000000
033b333333333330000555333333333003bb3333333355500000d00000000ddddd000000000d0000000000000000000000000000000000000000000000000000
00555555333355500000005555333330033b555533550000000d00d000000d000dd00000d000d000000000000000000000000000000000000000000000000000
00000000555500000000000005555500055500005500000000d0000d00000d000dddd00d00000d00000000000000000000000000000000000000000000000000
60000000000000006005660000000000600000000000666500d0000000000ddddd00d00000000d00000000000000000000000000000000000000000000000000
0605666666666665060000666660000006000000666600000d00000000000ddddd00d000000000d0000000000000000000000000000000000000000000000000
0060000000000000006000000066666500656666000000000d00000000000ddddd0d0000000000d0000000000000000000000000000000000000000000000000
0600000000000000060556000000000006000000000066660d00000000000ddddddd0000000000d0000000000000000000000000000000000000000000000000
060556666666666606000066666000000600000066660000d00dd00880888088dd888080800dd00d000000000000000000000000000000000000000000000000
060000000000000006000000006666660605566600000000d000000800888080800800808000000d000000000000000000000000000000000000000000000000
006000000000000000656600000000000060000000006665d000000880808088800800088000000d000000000000000000000000000000000000000000000000
060566666666666506000066666000000600000066660000d000000800808080000800008000000d000000000000000000000000000000000000000000000000
600000000000000060000000006666656005666600000000d000000880808080000800088000000d000000000000000000000000000000000000000000000000
00000000000000000006660000000000000000000000665500000000000000000000000000000000000000000000000000000000000000000000000000000000
66666666666666556660006666600000666000006666000000000000000000000000000000000000000000000000000000000000000000000000000000000000
00000000000000000000000000666655000666660000000000000000000000000000000000000000000000000000000000000000000000000000000000000000
60000000000000006005660000000000600000000000666500000000000000000000000000000000000000000000000000000000000000000000000000000000
06056666666666650600006666600000060000006666000000000000000000000000000000000000000000000000000000000000000000000000000000000000
00600000000000000060000000666665006566660000000000000000000000000000000000000000000000000000000000000000000000000000000000000000
06000000000000000605560000000000060000000000666600000000000000000000000000000000000000000000000000000000000000000000000000000000
06055666666666660600006666600000060000006666000000000000000000000000000000000000000000000000000000000000000000000000000000000000
06000000000000000600000000666666060556660000000000000000000000000000000000000000000000000000000000000000000000000000000000000000
00600000000000000065660000000000006000000000666500000000000000000000000000000000000000000000000000000000000000000000000000000000
06056666666666650600006666600000060000006666000000000000000000000000000000000000000000000000000000000000000000000000000000000000
60000000000000006000000000666665600566660000000000000000000000000000000000000000000000000000000000000000000000000000000000000000
00000000000000000006660000000000000000000000665500000000000000000000000000000000000000000000000000000000000000000000000000000000
66666666666666556660006666600000666000006666000000000000000000000000000000000000000000000000000000000000000000000000000000000000
00000000000000000000000000666655000666660000000000000000000000000000000000000000000000000000000000000000000000000000000000000000
05055000005055000005055000005050000005000000005000000000000000000000000000000000000000000000000000000000000000000000000000000000
00999900009999000099990000999905009999050099990000000000000000000000000000000000009999000099990000999900009999000099990000999900
09aaaa9009aaaa9009aaaa9009aaaa9009aaaa9509aaaa9509aaaa9009aaaa9509aaaa9009aaaa9009aaaa9009aaaa9009aaaa9009aaaa9009aaaa9009aaaa90
09a99a9009a99a9009a99a9009a99a9009a99a9009a99a9509a99a9509a99a9009a99a9509a99a9009a99a9009a99a9009a99a9009a99a9009a99a9009a99a90
09a9aa9009a9aa9009a9aa9009a9aa9009a9aa9009a9aa9009a9aa9509a9aa9509a9aa9009a9aa9509a9aa9009a9aa9009a9aa9009a9aa9009a9aa9009a9aa90
09aaaa9009aaaa9009aaaa9009aaaa9009aaaa9009aaaa9009aaaa9009aaaa9509aaaa9509aaaa9009aaaa9509aaaa9009aaaa9009aaaa9009aaaa9009aaaa90
00999900009999000099990000999900009999000099990000999900009999000099990500999905009999000099990500999900009999000099990050999900
00000000000000000000000000000000000000000000000000000000000000000000000000000050000005500000550000055050005505000550500005050000
00000000000000000000000000000000000000000500000005500000005500000000000000000000000000000000000000000000000000000000000000000000
00999900009999000099990000999900509999005099990000999900509999000099990000999900009999000099990000999900009999000099990000999900
09aaaa9009aaaa9009aaaa9059aaaa9059aaaa9009aaaa9059aaaa9009aaaa9009aaaa9009aaaa9009aaaa9009aaaa9009aaaa9009aaaa9009aaaa9009aaaa90
09a99a9009a99a9059a99a9059a99a9009a99a9059a99a9009a99a9009a99a9009a99a9009a99a9009aa9a9009a9aa9009a99a9009a09a9009a00a9009a00a90
09a9aa9059a9aa9059a9aa9009a9aa9059a9aa9009a9aa9009a9aa9009a9aa9009a9aa9009aa9a9009a99a9009a99a9009a0aa9009a0aa9009a0aa9009a00a90
59aaaa9059aaaa9009aaaa9059aaaa9009aaaa9009aaaa9009aaaa9009aaaa9009aaaa9009aaaa9009aaaa9009aaaa9009aaaa9009aaaa9009aaaa9009aaaa90
50999900009999005099990000999900009999000099990000999900009999000099990000999900009999000099990000999900009999000099990000999900
00500000050000000000000000000000000000000000000000000000000000000000000000000000000000000000000000000000000000000000000000000000
000000000000000000aaaa0000aaaa00000aa000000aa0000000a00000000a000000000000000000000000000000000000000000000000000000000000000000
00999900009999000a9999a00a0000a00a0000a00000000000000000000000000000000000000000000000000000000000000000000000000000000000000000
090aa09009000090a900009aa000000a000000000000000000000000000000000000000000000000000000000000000000000000000000000000000000000000
09a00a9009000090a900009aa000000aa000000aa000000aa0000000000000000000000000000000000000000000000000000000000000000000000000000000
09a00a9009000090a900009aa000000aa000000aa000000a0000000a000000000000000000000000000000000000000000000000000000000000000000000000
090aa09009000090a900009aa000000a000000000000000000000000000000000000000000000000000000000000000000000000000000000000000000000000
00999900009999000a9999a00a0000a00a0000a00000000000000000000000000000000000000000000000000000000000000000000000000000000000000000
000000000000000000aaaa0000aaaa00000aa000000aa000000a0000000000000000000000000000000000000000000000000000000000000000000000000000
00000000000000000000000000000000000000000000000000000000000000000000000000000000000000000000000000000000000000000000000000000000
00000000000000000000000000000000000000000000000000000000000000000000000000000000000000000000000000000000000000000000000000000000
00000000000000000000000000000000000000000000000000000000000000000000000000000000000000000000000000000000000000000000000000000000
00000000000000000000000000000000000000000000000000000000000000000000000000000000000000000000000000000000000000000000000000000000
00000000000000000000000000000000000000000000000000000000000000000000000000000000000000000000000000000000000000000000000000000000
00000000000000000000000000000000000000000000000000000000000000000000000000000000000000000000000000000000000000000000000000000000
00000000000000000000000000000000000000000000000000000000000000000000000000000000000000000000000000000000000000000000000000000000
00000000000000000000000000000000000000000000000000000000000000000000000000000000000000000000000000000000000000000000000000000000
70000000000000000000000000000000000000000000000000000000000000000000000000000000000000000000000000000000000000000000000000000000
77000077077777777077777777077777777077777777077077000777077777777000000000000000000000000000000000000000000000000000000000000000
77700077077777777077777777077777777077777777077077007770077777777000000000000000000000000000000000000000000000000000000000000000
77770077077000077077000000000000000077000077077077077700000000000000000000000000000000000000000000000000000000000000000000000000
77777077077000077077777777077777777077000077077077777000077777777000000000000000000000000000000000000000000000000000000000000000
77077777077000077077777777077777777077000777077077770000077777777000000000000000000000000000000000000000000000000000000000000000
77007777077000077000000077000000000077007770077077700000000000000000000000000000000000000000000000000000000000000000000000000000
77000777077777777077777777077777777077077700077077000000077777777000000000000000000000000000000000000000000000000000000000000000
77000077077777777077777777077777777077777000077070000000077777777000000000000000000000000000000000000000000000000000000000000000
00000007000000000000000000000000000077770000000000000000000000000000000000000000000000000000000000000000000000000000000000000000
00000000000000000000000000000000000077700000000000000000000000000000000000000000000000000000000000000000000000000000000000000000
00000000000000000000000000000000000077000000000000000000000000000000000000000000000000000000000000000000000000000000000000000000
00000000000000000000000000000000000070000000000000000000000000000000000000000000000000000000000000000000000000000000000000000000
__map__
0000000000000000000000000000000000000000000000000000000000000000000000000000000000000000000000000000000000000000000000000000000000000000000000000000000000000000000000000000000000000000000000000000000000000000000000000000000000000000000000000000000000000000
0000000000000000000000000000000000000000000000000000000000000000000000000000000000000000000000000000000000000000000000000000000000000000000000000000000000000000000000000000000000000000000000000000000000000000000000000000000000000000000000000000000000000000
0000000000000006060000000000000000000000000000000000000000000000000000000000000000000000000000000000000000000000000000000000000000000000000000000000000000000000000000000000000000000000000000000000000000000000000000000000000000000000000000000000000000000000
